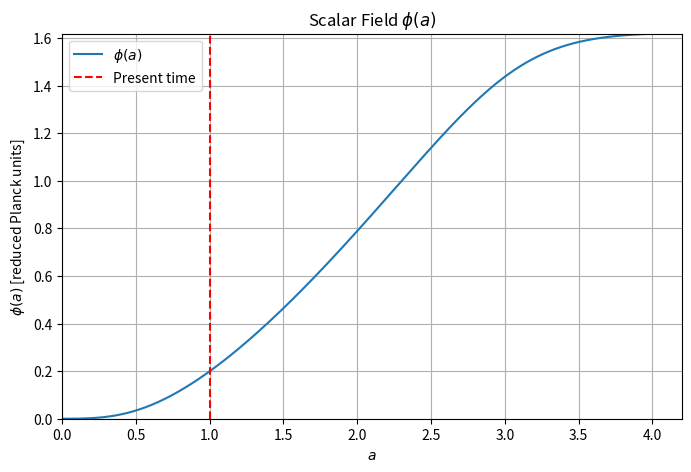
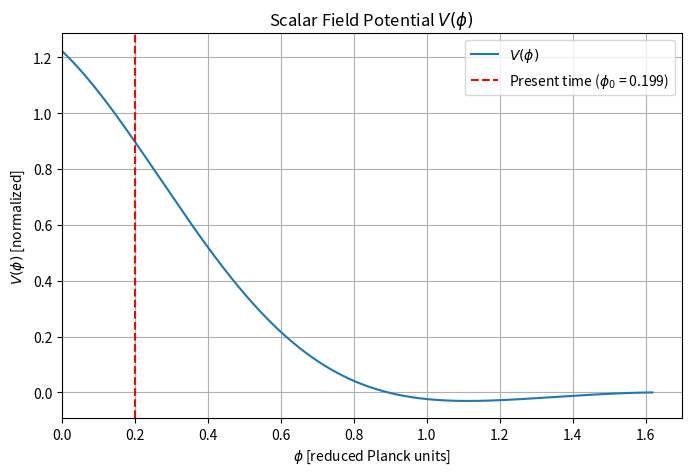
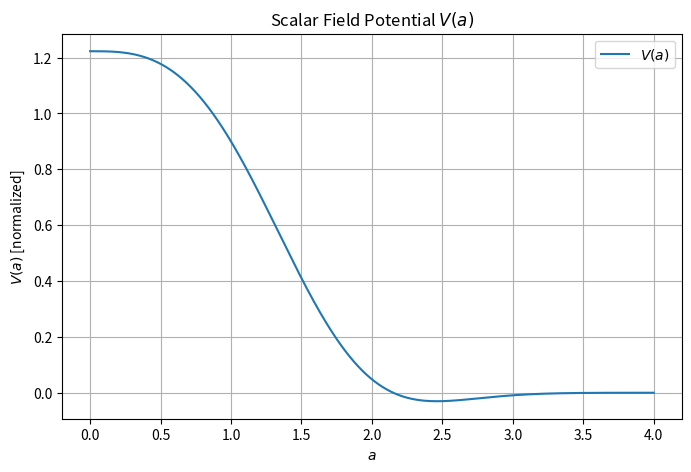
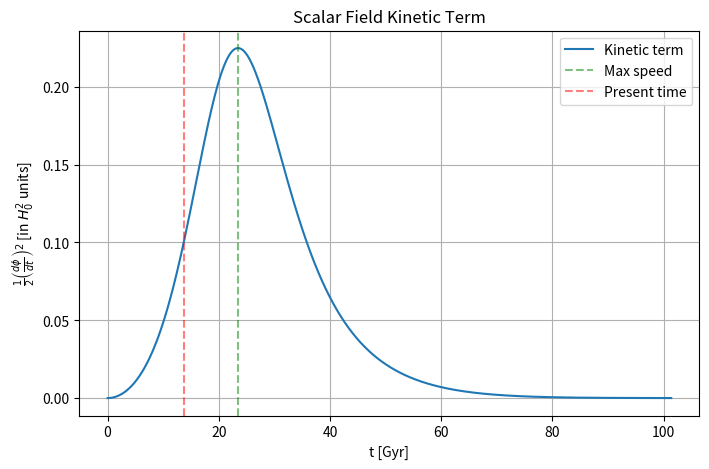
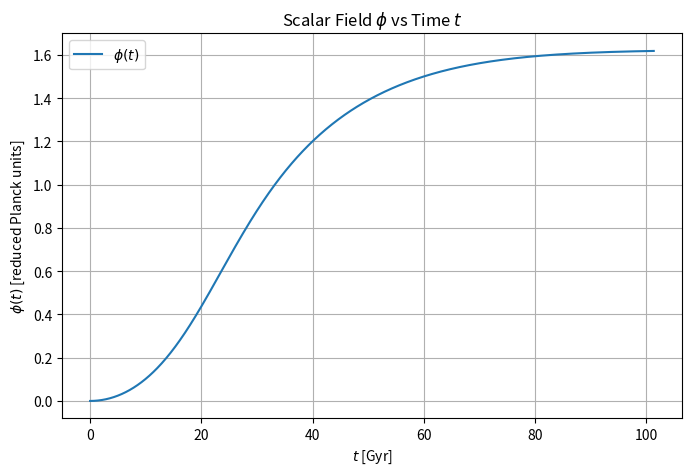
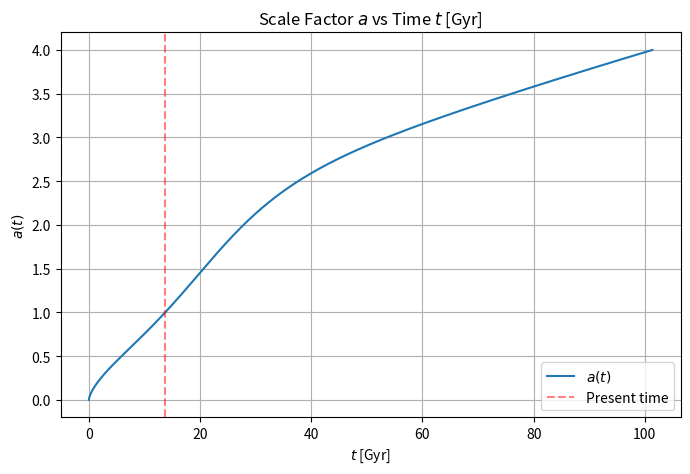

These charts were generated, in order, by the following Python code:
import numpy as np
import matplotlib.pyplot as plt
from scipy.integrate import cumulative_trapezoid
from scipy.interpolate import interp1d

# values from DESI DR2 + rd_Planck + DES5Y
Rho_de_0 = 1  # normalised
H0 = 66.99  # Hubble constant in km/s/Mpc
Om = 0.309
Or = 4.1835e-05 / (H0 / 100) ** 2  # Radiation density
w0 = -0.799  # Equation of state parameter from fit

a_min = 1e-8
a_max = 4
N_a = 5000
a_vals = np.linspace(a_min, a_max, N_a)


w_de = lambda a: -1 + (1 + w0) * a**3

Rho_de = lambda a: Rho_de_0 * np.exp((1 + w0) * (1 - a**3))

H = (
    lambda a: H0
    * (Om * a**-3 + Or * a**-4 + (1 - Om - Or) * Rho_de(a) / Rho_de_0) ** 0.5
)

V_phi = lambda a: (1 - w_de(a)) * Rho_de(a) / 2

# Dimensionless Hubble parameter
E_a = lambda a: H(a) / H0

# d_phi/da in reduced Planck units (dimensionless)
d_phi_da = lambda a: np.sqrt(Rho_de(a) * (1 + w_de(a))) / (a * E_a(a))

phi_vals = cumulative_trapezoid(d_phi_da(a_vals), a_vals, initial=0)

a_of_phi = interp1d(phi_vals, a_vals, bounds_error=False, fill_value="extrapolate")

V_of_phi = lambda phi: V_phi(a_of_phi(phi))

phi_plot = np.linspace(min(phi_vals), max(phi_vals), 2000)

# d_phi/dt in units of H0 (to be converted to physical units later)
# da/dt = H*a, so d_phi/dt = (d_phi/da) * (da/dt) = (d_phi/da) * H * a
d_phi_dt_val = d_phi_da(a_vals) * E_a(a_vals) * a_vals

# Scalar field
plt.figure(figsize=(8, 5))
plt.plot(a_vals, phi_vals, label=r"$\phi(a)$")
plt.axvline(x=1, color="r", linestyle="--", label="Present time")
plt.xlabel(r"$a$")
plt.ylabel(r"$\phi(a)$ [reduced Planck units]")
plt.xlim(0, None)
plt.ylim(0, max(phi_vals))
plt.title(r"Scalar Field $\phi(a)$")
plt.legend()
plt.grid(True)
plt.show()

# Potential
phi_today = np.interp(1, a_vals, phi_vals)  # Value of phi at a=1 (today)
plt.figure(figsize=(8, 5))
plt.plot(phi_plot, V_of_phi(phi_plot), label=r"$V(\phi)$")
plt.axvline(
    x=phi_today,
    color="r",
    linestyle="--",
    label=f"Present time ($\\phi_0$ = {phi_today:.3f})",
)
plt.xlabel(r"$\phi$ [reduced Planck units]")
plt.ylabel(r"$V(\phi)$ [normalized]")
plt.xlim(0, None)
plt.title(r"Scalar Field Potential $V(\phi)$")
plt.legend()
plt.grid(True)
plt.show()

# Plot V(a)
plt.figure(figsize=(8, 5))
plt.plot(a_vals, V_phi(a_vals), label=r"$V(a)$")
plt.xlabel(r"$a$")
plt.ylabel(r"$V(a)$ [normalized]")
plt.title(r"Scalar Field Potential $V(a)$")
plt.legend()
plt.grid(True)
plt.show()


# dt/da in units of 1/H0 (dimensionless time)
dt_da = lambda a: 1 / (a * E_a(a))
t_vals = cumulative_trapezoid(dt_da(a_vals), a_vals, initial=0)

# Convert time from 1/H0 units to Gyr
# H0 in km/s/Mpc, 1/H0 in seconds: 1 Mpc = 3.085677581e19 km
# Hubble time: 1/H0 = 9.77813 Gyr for H0 = 100 km/s/Mpc
Hubble_time_Gyr = 9.77813 / (H0 / 100)  # Hubble time in Gyr
t_vals_Gyr = t_vals * Hubble_time_Gyr
t_grid_Gyr = np.linspace(min(t_vals_Gyr), max(t_vals_Gyr), 1000)
t_today_Gyr = np.interp(1, a_vals, t_vals_Gyr)

# Interpolation functions
a_of_t = interp1d(t_vals_Gyr, a_vals, bounds_error=False, fill_value="extrapolate")
phi_of_t = lambda t: np.interp(t, t_vals_Gyr, phi_vals)

t_at_a1 = np.interp(1, a_vals, t_vals)
print(f"Hubble time (Gyr): {Hubble_time_Gyr:.3f}")
print(f"t_today (Gyr): {t_today_Gyr:.3f}")
print(f"t_today (1/H0 units): {t_at_a1:.3f}")

# Convert d_phi/dt to physical units: d_phi/dt is currently in H0 units
# To get physical time derivative: multiply by H0
# For kinetic energy term in natural units: 0.5 * (d_phi/dt)^2
# Keep in H0^2 units for energy density comparison
kinetic_term = 0.5 * d_phi_dt_val**2

# Kinetic term vs time
plt.figure(figsize=(8, 5))
plt.plot(t_vals_Gyr, kinetic_term, label=r"Kinetic term")
plt.xlabel("t [Gyr]")
plt.ylabel(r"$\frac{1}{2}\left(\frac{d\phi}{dt}\right)^2$ [in $H_0^2$ units]")
plt.title(r"Scalar Field Kinetic Term")
plt.axvline(
    x=t_vals_Gyr[np.argmax(0.5 * d_phi_dt_val**2)],
    color="g",
    linestyle="--",
    label="Max speed",
    alpha=0.5,
)
plt.axvline(
    x=t_today_Gyr,
    color="r",
    linestyle="--",
    label="Present time",
    alpha=0.5,
)
plt.grid(True)
plt.legend()
plt.show()


plt.figure(figsize=(8, 5))
plt.plot(t_grid_Gyr, phi_of_t(t_grid_Gyr), label=r"$\phi(t)$")
plt.xlabel(r"$t$ [Gyr]")
plt.ylabel(r"$\phi(t)$ [reduced Planck units]")
plt.title(r"Scalar Field $\phi$ vs Time $t$")
plt.legend()
plt.grid(True)
plt.show()


plt.figure(figsize=(8, 5))
plt.plot(t_grid_Gyr, a_of_t(t_grid_Gyr), label=r"$a(t)$")
plt.xlabel(r"$t$ [Gyr]")
plt.ylabel(r"$a(t)$")
plt.title(r"Scale Factor $a$ vs Time $t$ [Gyr]")
plt.axvline(x=t_today_Gyr, color="r", linestyle="--", label="Present time", alpha=0.5)
plt.legend()
plt.grid(True)
plt.show()
